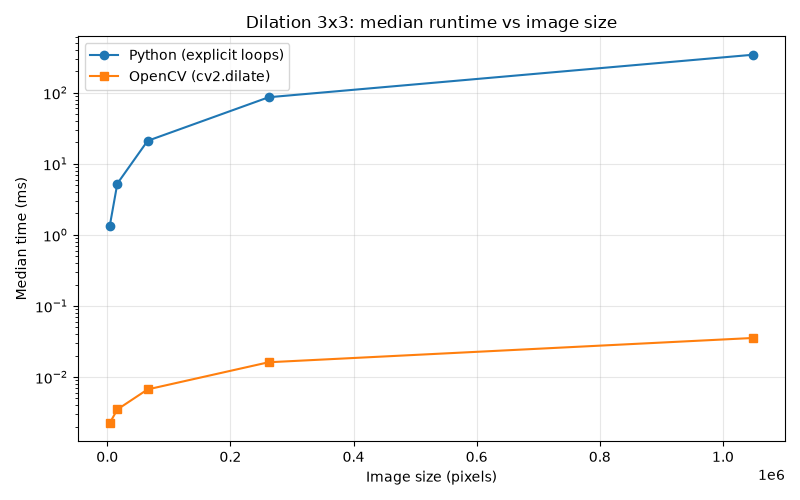

Source data for this figure (header and first rows):
size, width, height, pixels, algorithm, median_ms, min_ms, iqr_ms, runs
64, 64, 64, 4096, python, 1.34, 1.301, 0.01761, 15
64, 64, 64, 4096, opencv, 0.002252, 0.002232, 0.000042, 15
128, 128, 128, 16384, python, 5.269, 5.25, 0.01487, 15
128, 128, 128, 16384, opencv, 0.003502, 0.003493, 0.000022, 15
256, 256, 256, 65536, python, 21.05, 20.92, 0.4312, 15
256, 256, 256, 65536, opencv, 0.006703, 0.006638, 0.000052, 15
512, 512, 512, 262144, python, 86.4, 85.04, 2.078, 15
512, 512, 512, 262144, opencv, 0.01616, 0.01586, 0.000489, 15
1024, 1024, 1024, 1048576, python, 342.2, 339.7, 6.402, 15
1024, 1024, 1024, 1048576, opencv, 0.03546, 0.03069, 0.003553, 15
